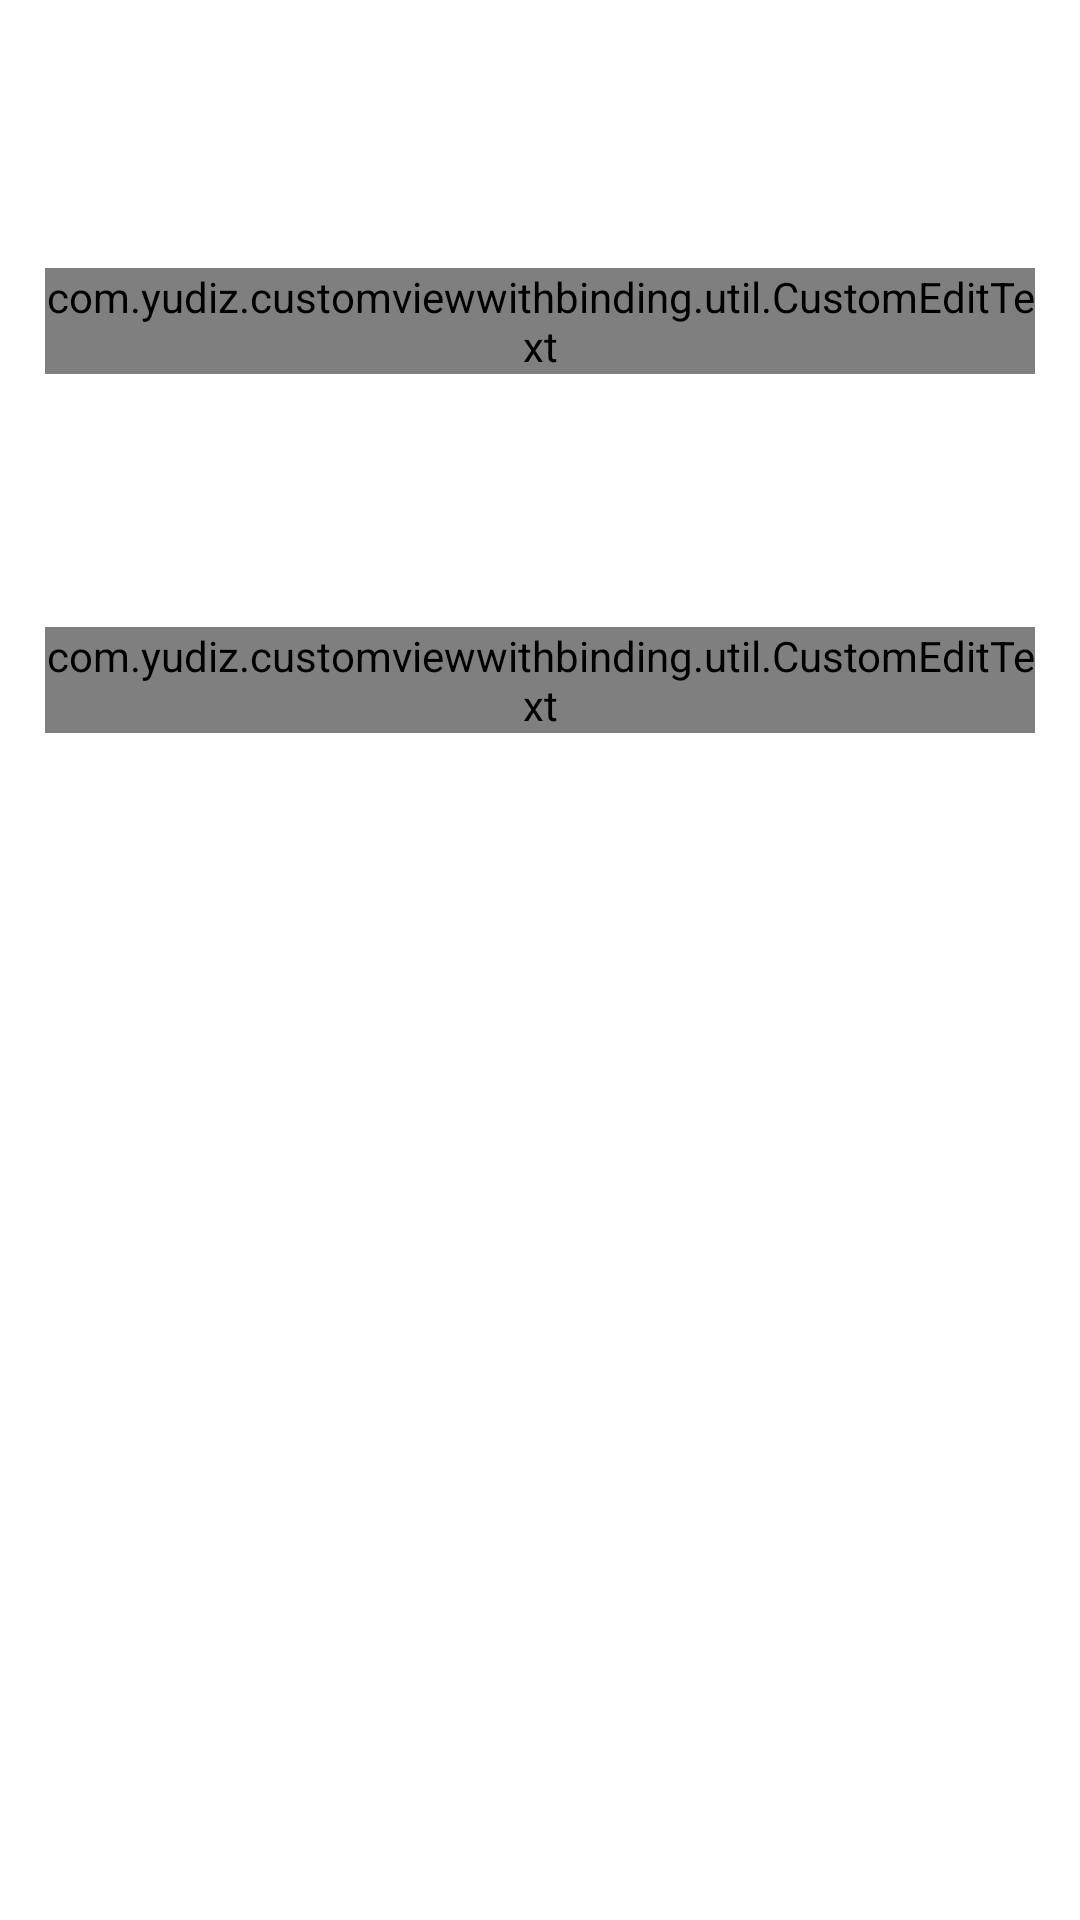

Here is an Android app screen rendered from its layout file. Give the layout XML and the strings, colors and styles it references.
<!-- AndroidManifest.xml: application theme Theme.CustomViewWithBinding -->
<!-- res/layout/activity_main.xml -->
<?xml version="1.0" encoding="utf-8"?>
<layout xmlns:android="http://schemas.android.com/apk/res/android"
    xmlns:app="http://schemas.android.com/apk/res-auto"
    xmlns:tools="http://schemas.android.com/tools">

    <data class="MainActivityBinding">

        <variable
            name="vm"
            type="com.yudiz.customviewwithbinding.viewmodel.MainViewModel" />
    </data>

    <ScrollView
        android:layout_width="match_parent"
        android:layout_height="match_parent"
        tools:context=".MainActivity">

        <LinearLayout
            android:layout_width="match_parent"
            android:layout_height="wrap_content"
            android:padding="5dp"
            android:orientation="vertical">

            <com.google.android.material.textview.MaterialTextView
                android:id="@+id/tv"
                android:layout_width="match_parent"
                android:layout_height="wrap_content"
                android:layout_marginStart="10dp"
                android:layout_marginEnd="10dp"
                android:layout_marginTop="30dp"
                android:layout_marginBottom="30dp"
                android:text="@{`LiveData: ` + vm.liveData}"
                android:textSize="18sp"
                tools:text="LiveData:" />

            <com.yudiz.customviewwithbinding.util.CustomEditText
                android:id="@+id/cv"
                android:layout_width="match_parent"
                android:layout_height="wrap_content"
                android:layout_marginStart="10dp"
                android:layout_marginEnd="10dp"
                android:hint="Binding With LiveData"
                app:editTextValue="@={vm._liveData}"
                app:startDrawable="@mipmap/ic_launcher"
                tools:ignore="HardcodedText" />

            <com.google.android.material.textview.MaterialTextView
                android:layout_width="match_parent"
                android:layout_height="wrap_content"
                android:layout_marginStart="10dp"
                android:layout_marginEnd="10dp"
                android:layout_marginTop="30dp"
                android:layout_marginBottom="30dp"
                android:text="@{`Flow: ` + vm.stateFlow}"
                android:textSize="18sp"
                tools:text="Flow:" />

            <com.yudiz.customviewwithbinding.util.CustomEditText
                android:layout_width="match_parent"
                android:layout_height="wrap_content"
                android:layout_marginStart="10dp"
                android:layout_marginEnd="10dp"
                android:hint="Binding With StateFlow"
                app:editTextValue="@={vm._stateFlow}"
                app:startDrawable="@mipmap/ic_launcher"
                tools:ignore="HardcodedText" />

        </LinearLayout>
    </ScrollView>
</layout>
<!-- resources referenced by this layout -->
<resources>
  <style name="Theme.CustomViewWithBinding" parent="Theme.MaterialComponents.DayNight.DarkActionBar">
          
          <item name="colorPrimary">@color/purple_500</item>
          <item name="colorPrimaryVariant">@color/purple_700</item>
          <item name="colorOnPrimary">@color/white</item>
          
          <item name="colorSecondary">@color/teal_200</item>
          <item name="colorSecondaryVariant">@color/teal_700</item>
          <item name="colorOnSecondary">@color/black</item>
          
          <item name="android:statusBarColor" tools:targetApi="l">?attr/colorPrimaryVariant</item>
          
      </style>
  <!-- not gathered from this repository: default colours our renderer supplied (Android Studio template values) -->
  <color name="purple_500">#FF6200EE</color>
  <color name="purple_700">#FF3700B3</color>
  <color name="teal_200">#FF03DAC5</color>
  <color name="teal_700">#FF018786</color>
  <color name="black">#FF000000</color>
  <color name="white">#FFFFFFFF</color>
</resources>
